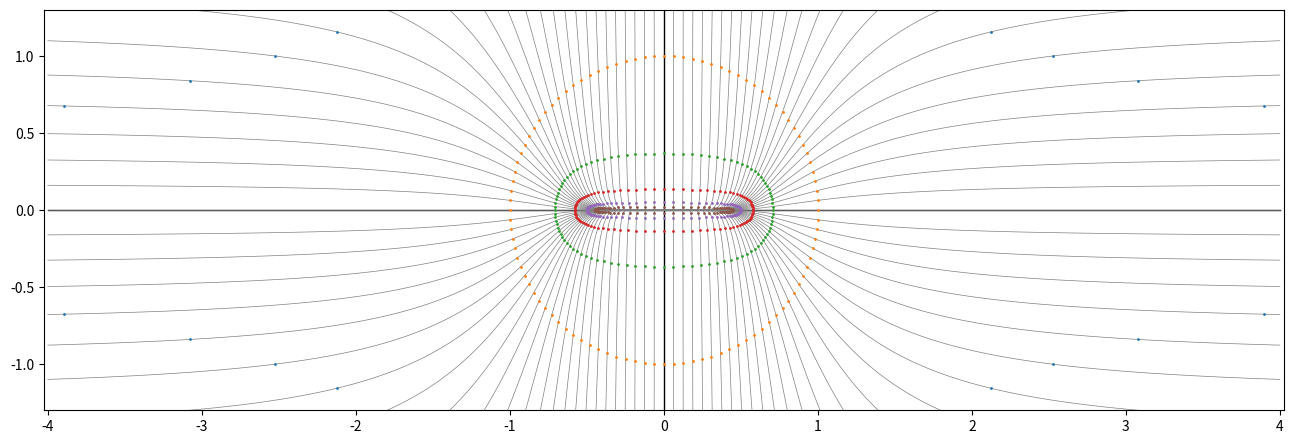

Reproduce this figure in Python. (Note: this script raises an exception after producing the figure.)
import numpy as np
from matplotlib import pyplot as plt

xmax = 4.0
ymax = 1.3

plt.figure(figsize=(4*xmax, 4*ymax), dpi=500)

initial_conditions = 1.0*np.array([[np.cos(theta), np.sin(theta)] for theta in np.linspace(0, 2*np.pi, 100, endpoint=False)]).T

plt.plot([0,0], [-ymax, ymax], color='black', lw=1)
plt.plot([-xmax,xmax], [0, 0], color='black', lw=1)

def time_evolution(init, t):
    x0 = init[0]
    y0 = init[1]
    x = x0 / np.sqrt(1+(x0**2)*t) # x' = -x^3/2
    # x = x0 / (1-x0*t) # x' = x^2
    y = y0 * np.exp(-t)
    return np.vstack((x,y))


def plot_center_manifold(point):
    x0 = point[0]
    y0 = point[1]
    aux = np.log(np.abs(y0)*2/3) + (1/x0)**2
    print(aux)
    x_max = np.pow(np.max((np.pow(xmax,-2.0), np.log(np.abs(y0)/ymax) + (1/x0)**2)), -0.5)
    if x0 < -0.0001:
        x = np.linspace(-x_max, 0, 100)
    elif x0 > 0.0001:
        x = np.linspace(0, x_max, 100)
    else:
        return
    #y = point[1] * np.exp((1/x) - (1/x0))
    y = point[1] * np.exp((1/x0)**2 - (1/x)**2)
    plt.plot(x, y, color='gray', lw=0.5)
    
for point in initial_conditions[:,::1].T:
    plot_center_manifold(point)
    

for t in np.linspace(-1,5,6, endpoint=False):
    state = time_evolution(initial_conditions, t)
    plt.plot(state[0], state[1], marker='o', markersize=1, lw=0)

plt.axis("equal")
plt.axis([-xmax, xmax, -ymax, ymax])
plt.savefig("/Users/<user>/Desktop/AM-TUM/Teaching/Student_Theses/Joana_Pereira_Non-intrusive_DPIM_SoSe_2025/centre_manifold/Figure_1.png")